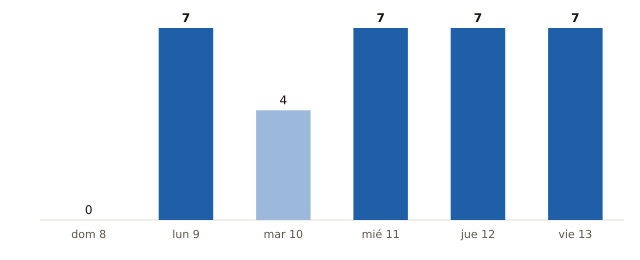

The file beside this chart, header and first rows:
fecha, municipios_prob_90_o_mas
2026-11-08, 0
2026-11-09, 7
2026-11-10, 4
2026-11-11, 7
2026-11-12, 7
2026-11-13, 7
